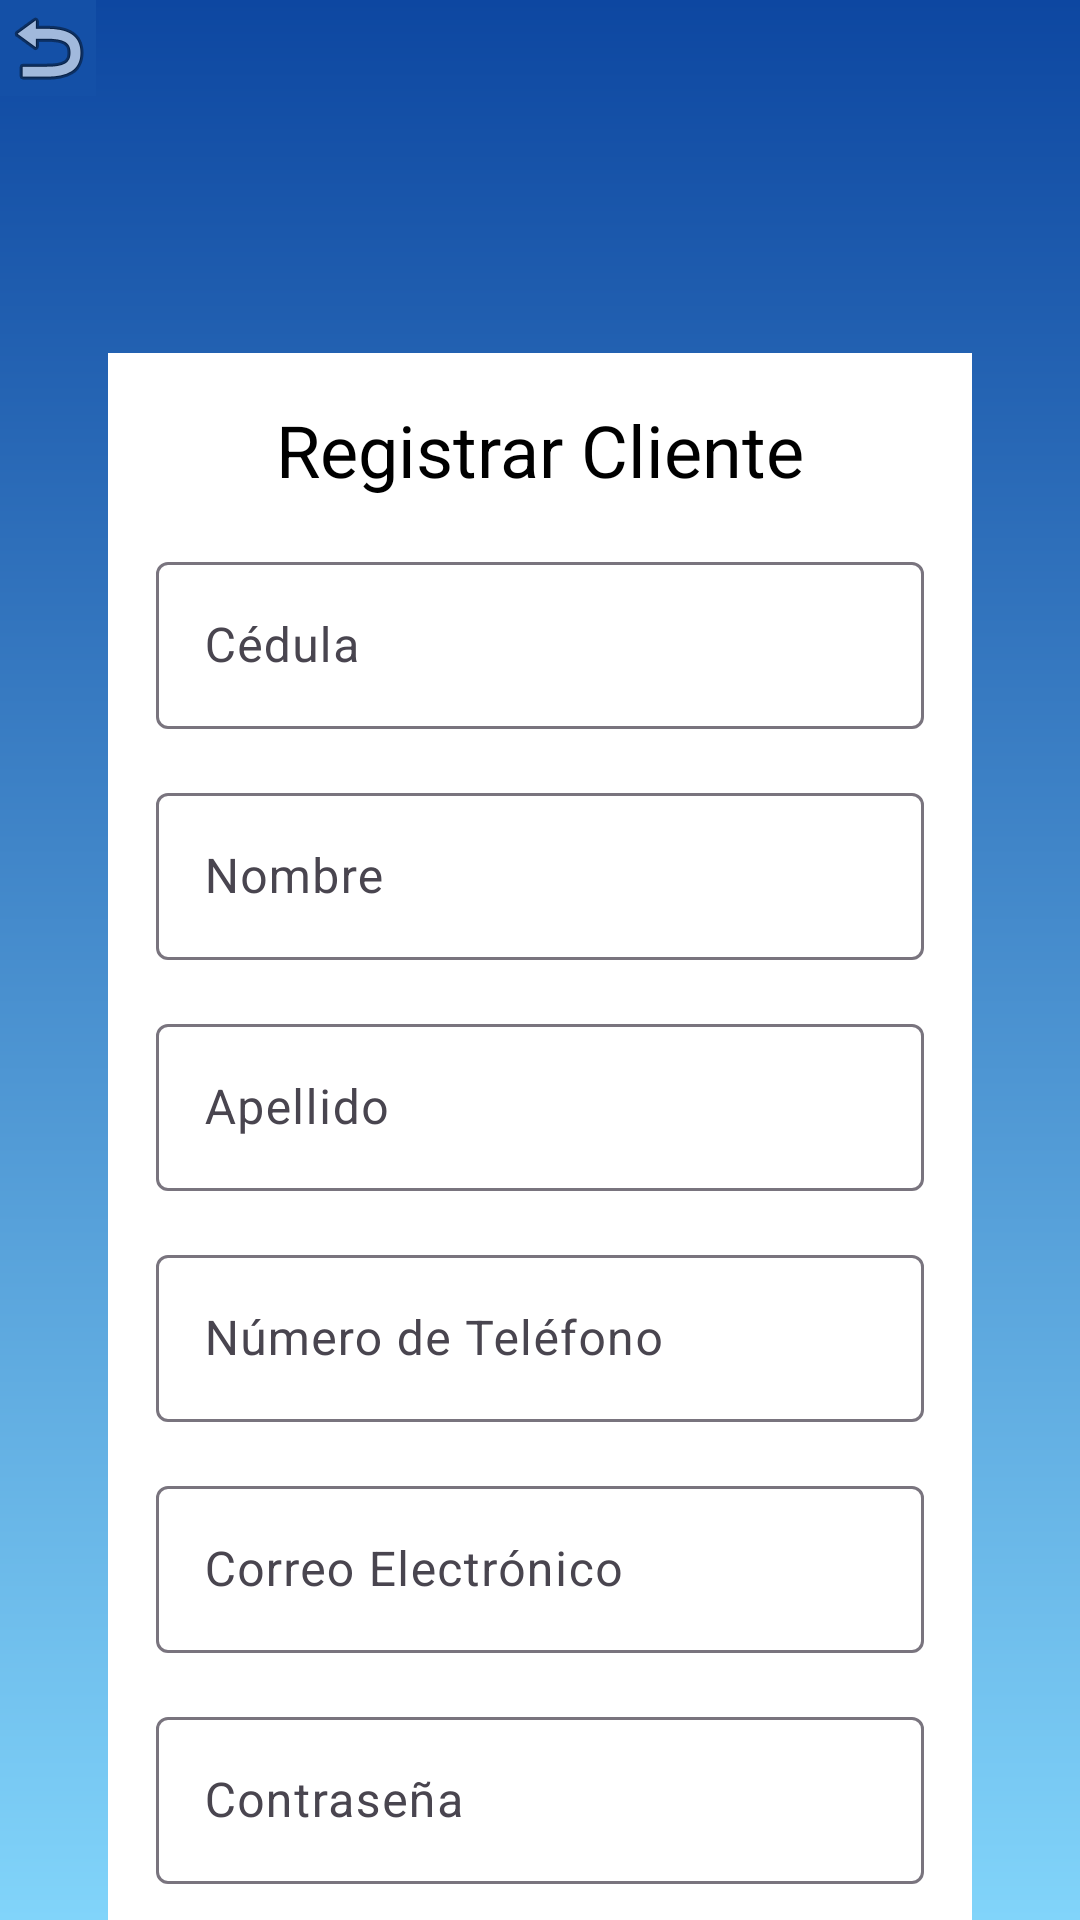

This screen was rendered from an Android layout file. Write that file and the resources it references.
<!-- AndroidManifest.xml: application theme Theme.ProyectoAula -->
<!-- res/layout/activity_registrarse.xml -->
<?xml version="1.0" encoding="utf-8"?>
<androidx.constraintlayout.widget.ConstraintLayout xmlns:android="http://schemas.android.com/apk/res/android"
    xmlns:app="http://schemas.android.com/apk/res-auto"
    xmlns:tools="http://schemas.android.com/tools"
    android:id="@+id/main"
    android:layout_width="match_parent"
    android:layout_height="match_parent"
    android:background="@drawable/background_gradient"
    tools:context=".Registrarse">

    
    <ImageView
        android:id="@+id/imageView"
        android:layout_width="285dp"
        android:layout_height="195dp"
        android:layout_marginTop="16dp"
        android:layout_marginBottom="24dp"
        android:src="@drawable/soporte_tecnico"
        app:layout_constraintBottom_toTopOf="@+id/linearLayout"
        app:layout_constraintEnd_toEndOf="parent"
        app:layout_constraintStart_toStartOf="parent"
        app:layout_constraintTop_toTopOf="parent"
        app:layout_constraintVertical_bias="0.0" />

    
    <LinearLayout
        android:id="@+id/linearLayout"
        android:layout_width="0dp"
        android:layout_height="wrap_content"
        android:background="@color/white"
        android:gravity="center"
        android:orientation="vertical"
        android:padding="16dp"
        app:layout_constraintBottom_toBottomOf="parent"
        app:layout_constraintEnd_toEndOf="parent"
        app:layout_constraintStart_toStartOf="parent"
        app:layout_constraintTop_toBottomOf="@+id/imageView"
        app:layout_constraintVertical_bias="0.723"
        app:layout_constraintWidth_percent="0.8">

        
        <TextView
            android:id="@+id/textViewTitle"
            android:layout_width="wrap_content"
            android:layout_height="wrap_content"
            android:text="Registrar Cliente"
            android:textColor="@color/black"
            android:textSize="24sp" />

        
        <com.google.android.material.textfield.TextInputLayout
            android:id="@+id/textInputLayoutCedula"
            android:layout_width="match_parent"
            android:layout_height="wrap_content"
            android:layout_marginTop="16dp"
            android:hint="Cédula">

            <com.google.android.material.textfield.TextInputEditText
                android:id="@+id/txtCedula"
                android:layout_width="match_parent"
                android:layout_height="wrap_content"
                android:inputType="text" />
        </com.google.android.material.textfield.TextInputLayout>

        
        <com.google.android.material.textfield.TextInputLayout
            android:id="@+id/textInputLayoutNombre"
            android:layout_width="match_parent"
            android:layout_height="wrap_content"
            android:layout_marginTop="16dp"
            android:hint="Nombre">

            <com.google.android.material.textfield.TextInputEditText
                android:id="@+id/txtNombre"
                android:layout_width="match_parent"
                android:layout_height="wrap_content"
                android:inputType="text" />
        </com.google.android.material.textfield.TextInputLayout>

        
        <com.google.android.material.textfield.TextInputLayout
            android:id="@+id/textInputLayoutApellido"
            android:layout_width="match_parent"
            android:layout_height="wrap_content"
            android:layout_marginTop="16dp"
            android:hint="Apellido">

            <com.google.android.material.textfield.TextInputEditText
                android:id="@+id/txtApellido"
                android:layout_width="match_parent"
                android:layout_height="wrap_content"
                android:inputType="text" />
        </com.google.android.material.textfield.TextInputLayout>

        
        <com.google.android.material.textfield.TextInputLayout
            android:id="@+id/textInputLayoutTelefono"
            android:layout_width="match_parent"
            android:layout_height="wrap_content"
            android:layout_marginTop="16dp"
            android:hint="Número de Teléfono">

            <com.google.android.material.textfield.TextInputEditText
                android:id="@+id/txtTelefono"
                android:layout_width="match_parent"
                android:layout_height="wrap_content"
                android:inputType="phone" />
        </com.google.android.material.textfield.TextInputLayout>

        
        <com.google.android.material.textfield.TextInputLayout
            android:id="@+id/textInputLayoutCorreo"
            android:layout_width="match_parent"
            android:layout_height="wrap_content"
            android:layout_marginTop="16dp"
            android:hint="Correo Electrónico">

            <com.google.android.material.textfield.TextInputEditText
                android:id="@+id/txtCorreo"
                android:layout_width="match_parent"
                android:layout_height="wrap_content"
                android:inputType="textEmailAddress" />
        </com.google.android.material.textfield.TextInputLayout>

        
        <com.google.android.material.textfield.TextInputLayout
            android:id="@+id/textInputLayoutContrasenia"
            android:layout_width="match_parent"
            android:layout_height="wrap_content"
            android:layout_marginTop="16dp"
            android:hint="Contraseña">

            <com.google.android.material.textfield.TextInputEditText
                android:id="@+id/txtPassW"
                android:layout_width="match_parent"
                android:layout_height="wrap_content"
                android:inputType="textPassword" />
        </com.google.android.material.textfield.TextInputLayout>

        
        <com.google.android.material.textfield.TextInputLayout
            android:id="@+id/textInputLayoutConfirmarContrasenia"
            android:layout_width="match_parent"
            android:layout_height="wrap_content"
            android:layout_marginTop="16dp"
            android:hint="Confirmar Contraseña">

            <com.google.android.material.textfield.TextInputEditText
                android:id="@+id/txtConfir"
                android:layout_width="match_parent"
                android:layout_height="wrap_content"
                android:inputType="textPassword" />
        </com.google.android.material.textfield.TextInputLayout>

        
        <Button
            android:id="@+id/btnGuardar"
            android:layout_width="match_parent"
            android:layout_height="wrap_content"
            android:layout_marginTop="24dp"
            android:backgroundTint="@color/colorPrimary"
            android:padding="12dp"
            android:text="Guardar"
            android:textColor="@color/white"
            android:textSize="16sp" />
    </LinearLayout>

    <ImageButton
        android:id="@+id/btnRegresarI"
        android:layout_width="wrap_content"
        android:layout_height="wrap_content"
        android:background="#1450A7"
        app:layout_constraintBottom_toBottomOf="parent"
        app:layout_constraintEnd_toStartOf="@+id/imageView"
        app:layout_constraintHorizontal_bias="0.0"
        app:layout_constraintStart_toStartOf="parent"
        app:layout_constraintTop_toTopOf="parent"
        app:layout_constraintVertical_bias="0.0"
        app:srcCompat="@android:drawable/ic_menu_revert" />

</androidx.constraintlayout.widget.ConstraintLayout>
<!-- resources referenced by this layout -->
<resources>
  <color name="black">#FF000000</color>
  <color name="colorPrimary">#6200EE</color>
  <color name="white">#FFFFFFFF</color>
  <!-- drawable background_gradient (drawable) -->
  <?xml version="1.0" encoding="utf-8"?>
  <layer-list xmlns:android="http://schemas.android.com/apk/res/android">
      <item>
          <shape>
              <gradient
                  android:angle="270"
                  android:startColor="#0D47A1"
              android:endColor="#81D4FA"
              android:type="linear" />
          </shape>
      </item>
  </layer-list>
  <style name="Theme.ProyectoAula" parent="Base.Theme.ProyectoAula" />
  <style name="Base.Theme.ProyectoAula" parent="Theme.Material3.DayNight.NoActionBar">
          
          
      </style>
</resources>
